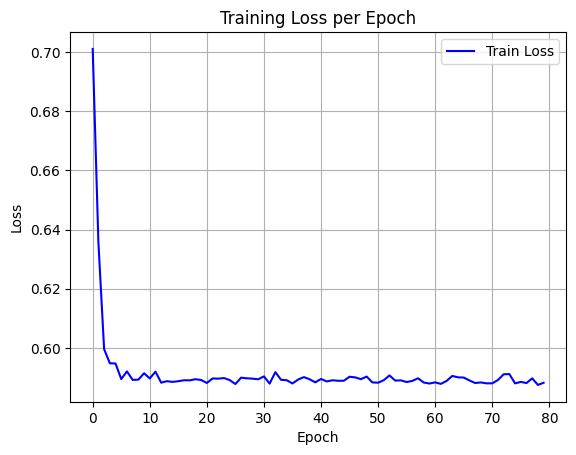

Data behind this chart, as committed beside it:
epoch, train_loss
0, 0.701
1, 0.6356
2, 0.5996
3, 0.5949
4, 0.5948
5, 0.5895
6, 0.5921
7, 0.5892
8, 0.5893
9, 0.5915
10, 0.5897
11, 0.592
12, 0.5883
13, 0.5888
14, 0.5886
15, 0.5888
16, 0.5891
17, 0.5891
18, 0.5895
19, 0.5892
20, 0.5882
21, 0.5897
22, 0.5896
23, 0.5898
24, 0.5892
25, 0.5878
26, 0.59
27, 0.5898
28, 0.5896
29, 0.5894
30, 0.5904
31, 0.588
32, 0.5918
33, 0.5893
34, 0.5891
35, 0.588
36, 0.5894
37, 0.5902
38, 0.5894
39, 0.5884
40, 0.5895
41, 0.5887
42, 0.5891
43, 0.5889
44, 0.5889
45, 0.5903
46, 0.5901
47, 0.5895
48, 0.5904
49, 0.5884
50, 0.5883
51, 0.5891
52, 0.5907
53, 0.589
54, 0.5891
55, 0.5885
56, 0.5889
57, 0.5898
58, 0.5883
59, 0.588
... 20 more rows
